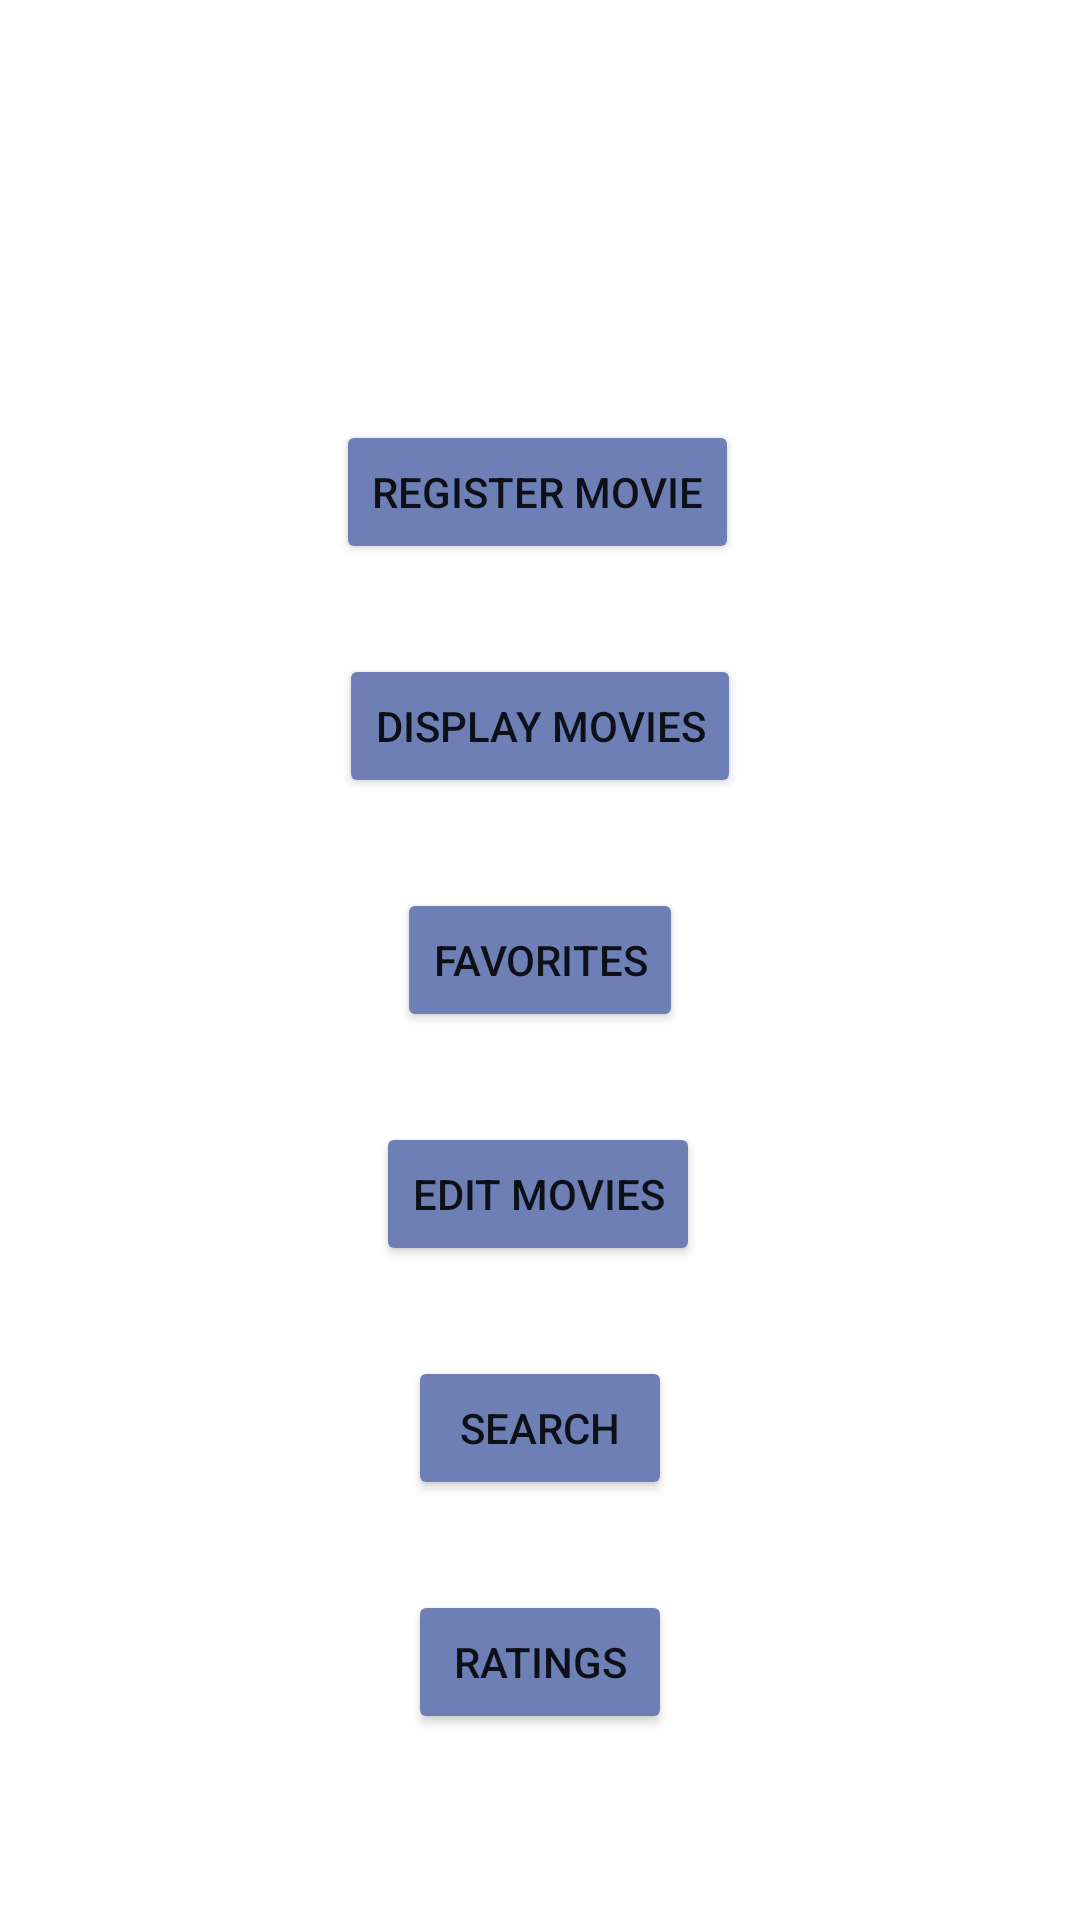

Here is an Android app screen rendered from its layout file. Give the layout XML and the strings, colors and styles it references.
<!-- AndroidManifest.xml: application theme Theme.MovieRatingMADCW -->
<!-- res/layout/activity_main.xml -->
<?xml version="1.0" encoding="utf-8"?>
<androidx.constraintlayout.widget.ConstraintLayout xmlns:android="http://schemas.android.com/apk/res/android"
    xmlns:app="http://schemas.android.com/apk/res-auto"
    xmlns:tools="http://schemas.android.com/tools"
    android:layout_width="match_parent"
    android:layout_height="match_parent"
    tools:context=".MainActivity">

    <Button
        android:id="@+id/register_movie_btn"
        android:layout_width="wrap_content"
        android:layout_height="wrap_content"
        android:layout_marginTop="140dp"
        android:text="@string/register_movie"
        app:backgroundTint="#6D7FB5"
        app:layout_constraintEnd_toEndOf="parent"
        app:layout_constraintHorizontal_bias="0.497"
        app:layout_constraintStart_toStartOf="parent"
        app:layout_constraintTop_toTopOf="parent" />

    <Button
        android:id="@+id/display_movies_btn"
        android:layout_width="wrap_content"
        android:layout_height="wrap_content"
        android:layout_marginTop="30dp"
        android:text="@string/display_movies"
        app:backgroundTint="#6D7FB5"
        app:layout_constraintEnd_toEndOf="parent"
        app:layout_constraintStart_toStartOf="parent"
        app:layout_constraintTop_toBottomOf="@+id/register_movie_btn" />

    <Button
        android:id="@+id/favourites_btn"
        android:layout_width="wrap_content"
        android:layout_height="wrap_content"
        android:layout_marginTop="30dp"
        android:text="@string/favourites"
        app:backgroundTint="#6D7FB5"
        app:layout_constraintEnd_toEndOf="parent"
        app:layout_constraintStart_toStartOf="parent"
        app:layout_constraintTop_toBottomOf="@+id/display_movies_btn" />

    <Button
        android:id="@+id/edit_movies_btn"
        android:layout_width="wrap_content"
        android:layout_height="wrap_content"
        android:layout_marginTop="30dp"
        android:text="@string/edit_movies"
        app:backgroundTint="#6D7FB5"
        app:layout_constraintEnd_toEndOf="parent"
        app:layout_constraintHorizontal_bias="0.498"
        app:layout_constraintStart_toStartOf="parent"
        app:layout_constraintTop_toBottomOf="@+id/favourites_btn" />

    <Button
        android:id="@+id/search_btn"
        android:layout_width="wrap_content"
        android:layout_height="wrap_content"
        android:layout_marginTop="30dp"
        android:text="@string/search"
        app:backgroundTint="#6D7FB5"
        app:layout_constraintEnd_toEndOf="parent"
        app:layout_constraintStart_toStartOf="parent"
        app:layout_constraintTop_toBottomOf="@+id/edit_movies_btn" />

    <Button
        android:id="@+id/ratings_btn"
        android:layout_width="wrap_content"
        android:layout_height="wrap_content"
        android:layout_marginTop="30dp"
        android:text="@string/ratings"
        app:backgroundTint="#6D7FB5"
        app:layout_constraintEnd_toEndOf="parent"
        app:layout_constraintStart_toStartOf="parent"
        app:layout_constraintTop_toBottomOf="@+id/search_btn" />

</androidx.constraintlayout.widget.ConstraintLayout>
<!-- resources referenced by this layout -->
<resources>
  <string name="display_movies">Display Movies</string>
  <string name="edit_movies">Edit Movies</string>
  <string name="favourites">Favorites</string>
  <string name="ratings">Ratings</string>
  <string name="register_movie">Register Movie</string>
  <string name="search">Search</string>
  <style name="Theme.MovieRatingMADCW" parent="Theme.MaterialComponents.DayNight.DarkActionBar">
          
          <item name="colorPrimary">@color/purple_500</item>
          <item name="colorPrimaryVariant">@color/purple_700</item>
          <item name="colorOnPrimary">@color/white</item>
          
          <item name="colorSecondary">@color/teal_200</item>
          <item name="colorSecondaryVariant">@color/teal_700</item>
          <item name="colorOnSecondary">@color/black</item>
          
          <item name="android:statusBarColor" tools:targetApi="l">?attr/colorPrimaryVariant</item>
          
      </style>
  <color name="purple_500">#6D7FB5</color> //
  <color name="purple_700">#FF3700B3</color>
  <color name="white">#FFFFFFFF</color>
  <color name="teal_200">#FF03DAC5</color>
  <color name="teal_700">#FF018786</color>
  <color name="black">#FF000000</color>
</resources>
